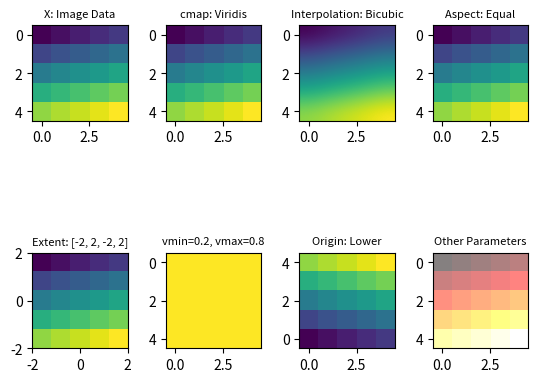

The script that saved this image:
# numpy와 matplotlib으로 임의의 이미지 데이터를 생성하고, 서브플롯에서 다양한 매개변수로 이미지를 다르게 렌더링함.

import numpy as np
import matplotlib.pyplot as plt

# 임의의 5x5 이미지 데이터 생성
# data = np.random.random((5, 5))
data = np.array([[1, 2, 3, 4, 5],
                 [6, 7, 8, 9, 10],
                 [11, 12, 13, 14, 15],
                 [16, 17, 18, 19, 20],
                 [21, 22, 23, 24, 25]])

# 그래프 간 간격 설정
plt.subplots_adjust(wspace=0.4, hspace=0.6)

# X: 이미지 데이터
plt.subplot(2, 4, 1)
plt.imshow(data)
plt.title('X: Image Data', fontsize=8)

# cmap (컬러 맵)-데이터를 색상으로 표현하는 방법을 정의: 'viridis'
plt.subplot(2, 4, 2)
plt.imshow(data, cmap='viridis')
plt.title('cmap: Viridis', fontsize=8)

# interpolation (보간법)-이미지를 확대/축소할 때 픽셀 간의 값들을 계산하는 방법: 'bicubic' - 4x4 픽셀을 이용해 부드럽게 보간(부드러운 이미지)
plt.subplot(2, 4, 3)
plt.imshow(data, interpolation='bicubic')
plt.title('Interpolation: Bicubic', fontsize=8)

# aspect (가로세로 비율): 'equal'-데이터의 실제 비율을 유지 / 'auto': 그래프의 크기에 맞춰 비율을 조정
plt.subplot(2, 4, 4)
plt.imshow(data, aspect='equal')
plt.title('Aspect: Equal', fontsize=8)

# extent: 좌표 범위 지정 - 사용자 정의 좌표로 변경
plt.subplot(2, 4, 5)
plt.imshow(data, extent=[-2, 2, -2, 2])
plt.title('Extent: [-2, 2, -2, 2]', fontsize=8)

# vmin, vmax: 컬러 맵 범위 지정 - 데이터를 컬러 맵에 매핑할 때 특정 범위를 설정/ 데이터 강조 범위를 조정
plt.subplot(2, 4, 6)
plt.imshow(data, vmin=0.2, vmax=0.8)
plt.title('vmin=0.2, vmax=0.8', fontsize=8)

# origin: 이미지 원점 위치 - 'upper': (0, 0)이 이미지의 왼쪽 위/'lower': (0, 0)이 이미지의 왼쪽 아래
plt.subplot(2, 4, 7)
plt.imshow(data, origin='lower')
plt.title('Origin: Lower', fontsize=8)

# 그 외 다양한 매개변수 활용
plt.subplot(2, 4, 8)
plt.imshow(data, alpha=0.5, cmap='hot', interpolation='nearest')
plt.title('Other Parameters', fontsize=8)

plt.show()